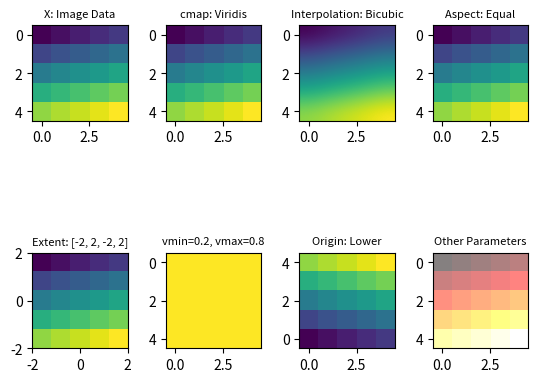

The script that saved this image:
# numpy와 matplotlib으로 임의의 이미지 데이터를 생성하고, 서브플롯에서 다양한 매개변수로 이미지를 다르게 렌더링함.

import numpy as np
import matplotlib.pyplot as plt

# 임의의 5x5 이미지 데이터 생성
# data = np.random.random((5, 5))
data = np.array([[1, 2, 3, 4, 5],
                 [6, 7, 8, 9, 10],
                 [11, 12, 13, 14, 15],
                 [16, 17, 18, 19, 20],
                 [21, 22, 23, 24, 25]])

# 그래프 간 간격 설정
plt.subplots_adjust(wspace=0.4, hspace=0.6)

# X: 이미지 데이터
plt.subplot(2, 4, 1)
plt.imshow(data)
plt.title('X: Image Data', fontsize=8)

# cmap (컬러 맵)-데이터를 색상으로 표현하는 방법을 정의: 'viridis'
plt.subplot(2, 4, 2)
plt.imshow(data, cmap='viridis')
plt.title('cmap: Viridis', fontsize=8)

# interpolation (보간법)-이미지를 확대/축소할 때 픽셀 간의 값들을 계산하는 방법: 'bicubic' - 4x4 픽셀을 이용해 부드럽게 보간(부드러운 이미지)
plt.subplot(2, 4, 3)
plt.imshow(data, interpolation='bicubic')
plt.title('Interpolation: Bicubic', fontsize=8)

# aspect (가로세로 비율): 'equal'-데이터의 실제 비율을 유지 / 'auto': 그래프의 크기에 맞춰 비율을 조정
plt.subplot(2, 4, 4)
plt.imshow(data, aspect='equal')
plt.title('Aspect: Equal', fontsize=8)

# extent: 좌표 범위 지정 - 사용자 정의 좌표로 변경
plt.subplot(2, 4, 5)
plt.imshow(data, extent=[-2, 2, -2, 2])
plt.title('Extent: [-2, 2, -2, 2]', fontsize=8)

# vmin, vmax: 컬러 맵 범위 지정 - 데이터를 컬러 맵에 매핑할 때 특정 범위를 설정/ 데이터 강조 범위를 조정
plt.subplot(2, 4, 6)
plt.imshow(data, vmin=0.2, vmax=0.8)
plt.title('vmin=0.2, vmax=0.8', fontsize=8)

# origin: 이미지 원점 위치 - 'upper': (0, 0)이 이미지의 왼쪽 위/'lower': (0, 0)이 이미지의 왼쪽 아래
plt.subplot(2, 4, 7)
plt.imshow(data, origin='lower')
plt.title('Origin: Lower', fontsize=8)

# 그 외 다양한 매개변수 활용
plt.subplot(2, 4, 8)
plt.imshow(data, alpha=0.5, cmap='hot', interpolation='nearest')
plt.title('Other Parameters', fontsize=8)

plt.show()